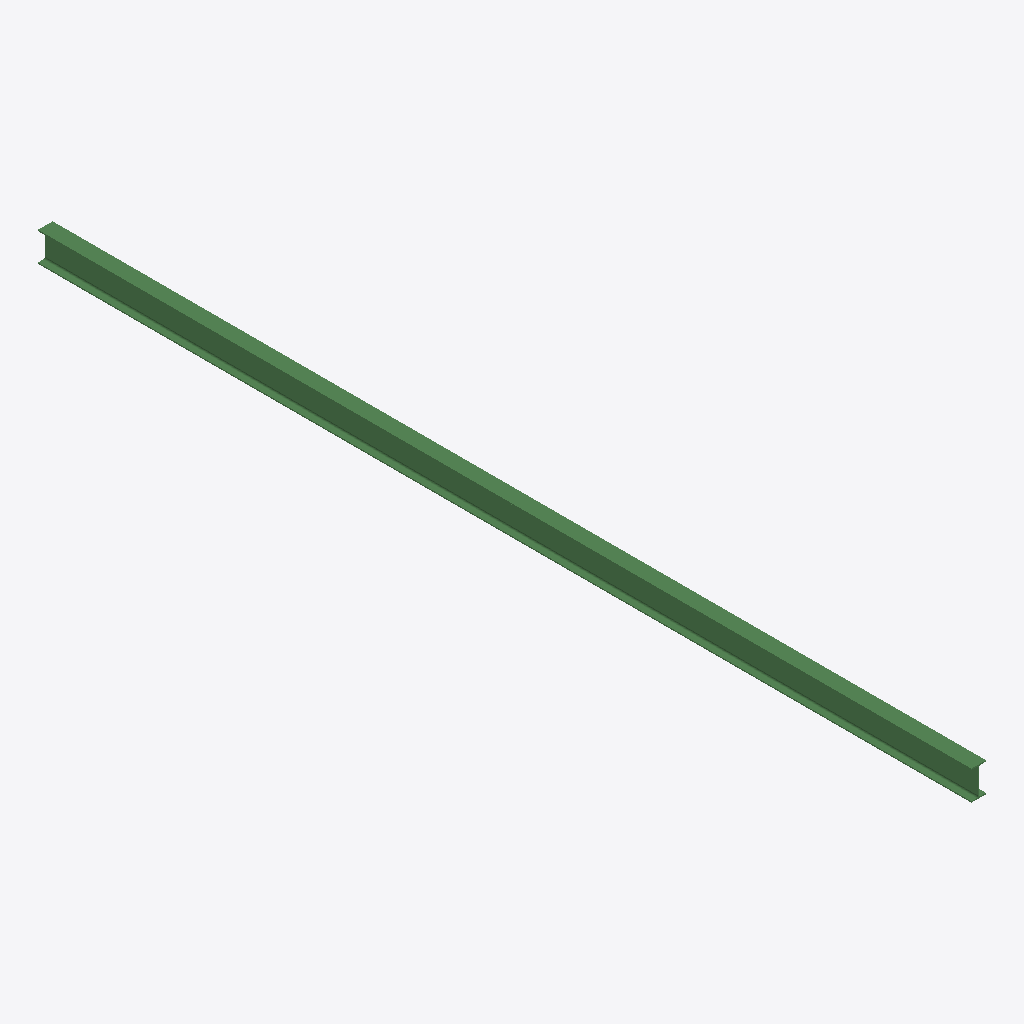
Isometric view of an IFC building model (IFC-SPF (STEP), schema IFC2X3, length unit millimetre), seen from the south-west, elements coloured by IFC class: 1 beam (green).
Extent 0.1 m × 8.6 m × 0.3 m (x, y, z). Storeys (1): Undefined at 0.00 m. Elements (1): 1 IfcBeam.

HEADER;
FILE_DESCRIPTION(('ViewDefinition[AISC_Steel_Detailing]','Option [BaseQuantities:Off]','Option [GridExport:On]','Option [Assemblies:Off]','Option [Bolts:On]','Option [Rebars:On]','Option [PourObjects:Off]','Option [Welds:On]','Option [SurfaceTreatments:On]','Option [LocationBy:0]','Option [ViewColors:Off]','Option [SectionedSpine:Off]','[2 more]'),'2;1');
FILE_NAME('b_620_Qty_5.ifc','2026-05-16T11:53:04',('GIOVANNIPC\\gcorrea'),('Structural Designer'),'IFC Database version: Work','Tekla Structures 2020 Service Pack 5, IFC Export','');
FILE_SCHEMA(('IFC2X3'));
ENDSEC;
DATA;
#37=IFCPROJECT('2G7ZFDNE16yBDU14FA92Me',#5,'Proyecto',$,$,$,$,(#11),#36);
#39=IFCSITE('2xvEzEinjBTea80yOTcujY',#5,'Obra',$,$,#38,$,$,.ELEMENT.,$,$,$,$,$);
#41=IFCBUILDING('1rlLHjzZLCDeFJ7EmB08no',#5,'Undefined',$,$,#40,$,$,.ELEMENT.,$,$,$);
#43=IFCBUILDINGSTOREY('29hdEUCErFze9E_VIAceOd',#5,'Undefined',$,$,#42,$,$,.ELEMENT.,0.0);
#60=IFCBEAM('0ztjXbpCb6MuOn4hVTrMej',#44,'BEAM','IPE270','IPE270',#48,#59,'ID3dded865-ccc9-465b-8631-12b7ddd56a2d');
ENDSEC;
